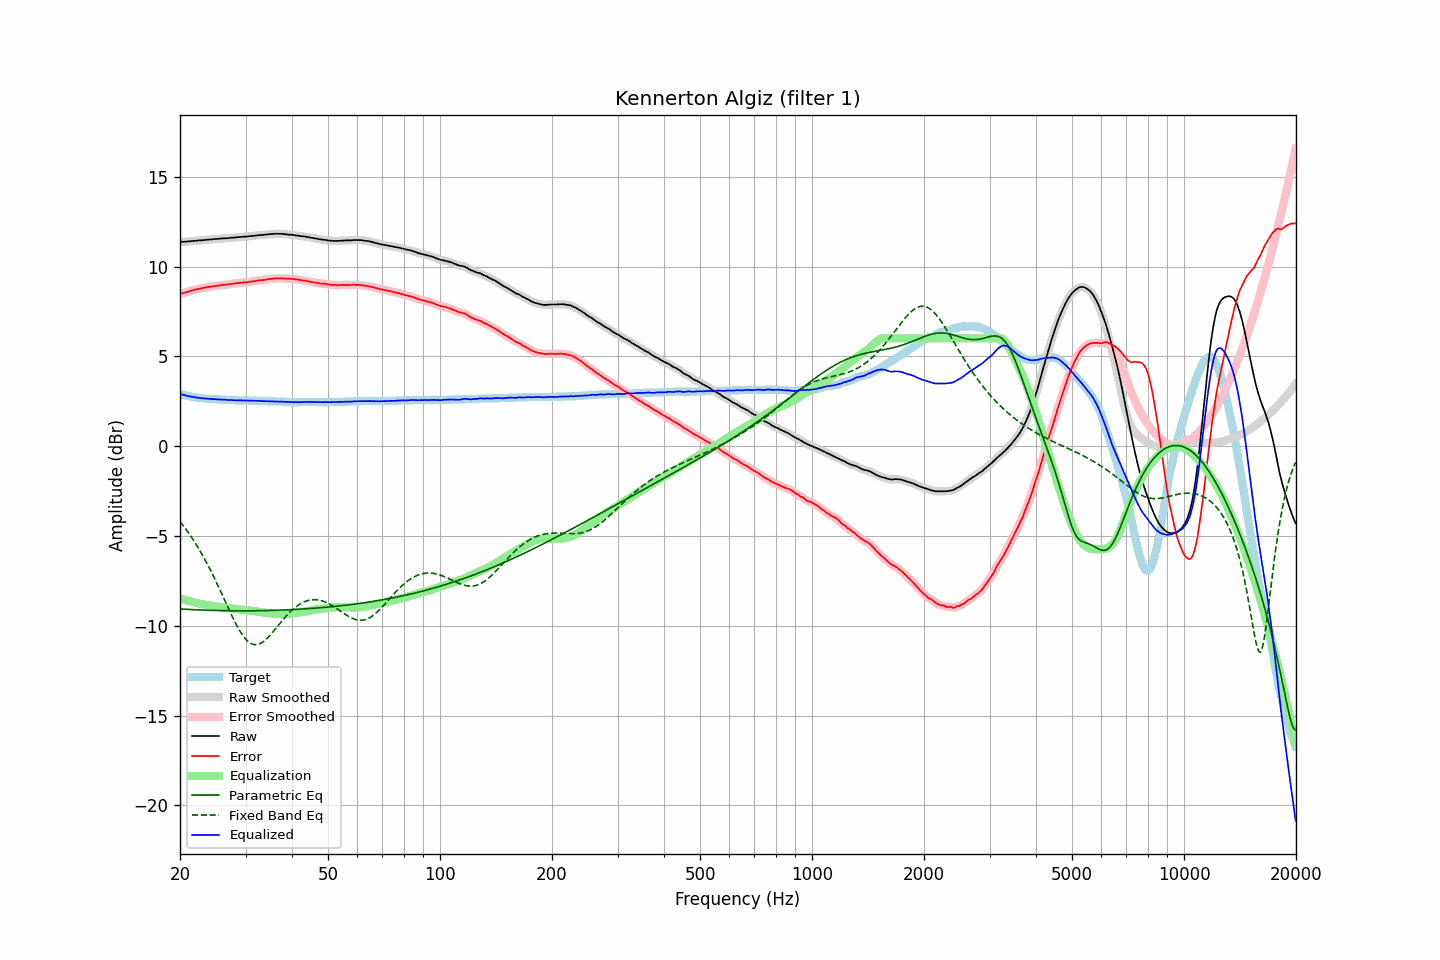

The file beside this chart, header and first rows:
frequency, raw, error, smoothed, error_smoothed, equalization, parametric_eq, fixed_band_eq, equalized_raw, equalized_smoothed, target
20.00, 11.37, 8.46, 11.37, 8.47, -8.46, -9.06, -4.20, 2.91, 2.91, 2.91
20.20, 11.38, 8.50, 11.37, 8.49, -8.49, -9.07, -4.31, 2.88, 2.88, 2.88
20.40, 11.38, 8.52, 11.38, 8.52, -8.52, -9.08, -4.42, 2.85, 2.86, 2.86
20.61, 11.39, 8.55, 11.38, 8.55, -8.55, -9.08, -4.54, 2.83, 2.83, 2.84
20.81, 11.39, 8.57, 11.39, 8.57, -8.58, -9.09, -4.66, 2.81, 2.81, 2.82
21.02, 11.40, 8.60, 11.40, 8.60, -8.61, -9.09, -4.79, 2.79, 2.79, 2.80
21.23, 11.41, 8.63, 11.41, 8.63, -8.63, -9.10, -4.91, 2.77, 2.77, 2.78
21.44, 11.42, 8.66, 11.42, 8.66, -8.66, -9.10, -5.05, 2.76, 2.76, 2.76
21.66, 11.43, 8.69, 11.43, 8.69, -8.68, -9.10, -5.18, 2.74, 2.74, 2.74
21.87, 11.44, 8.71, 11.43, 8.71, -8.71, -9.11, -5.32, 2.73, 2.73, 2.73
22.09, 11.44, 8.73, 11.44, 8.73, -8.73, -9.11, -5.46, 2.71, 2.71, 2.71
22.31, 11.45, 8.75, 11.45, 8.75, -8.75, -9.12, -5.61, 2.70, 2.70, 2.70
22.54, 11.46, 8.77, 11.45, 8.77, -8.77, -9.12, -5.76, 2.69, 2.68, 2.69
22.76, 11.46, 8.78, 11.46, 8.78, -8.79, -9.12, -5.91, 2.67, 2.67, 2.68
22.99, 11.47, 8.80, 11.47, 8.80, -8.81, -9.13, -6.07, 2.66, 2.66, 2.67
23.22, 11.48, 8.82, 11.48, 8.82, -8.82, -9.13, -6.23, 2.65, 2.65, 2.66
23.45, 11.49, 8.84, 11.49, 8.84, -8.84, -9.13, -6.40, 2.65, 2.65, 2.65
23.69, 11.50, 8.86, 11.50, 8.86, -8.85, -9.14, -6.57, 2.64, 2.64, 2.64
23.92, 11.51, 8.87, 11.50, 8.87, -8.87, -9.14, -6.74, 2.64, 2.63, 2.64
24.16, 11.51, 8.88, 11.51, 8.88, -8.88, -9.14, -6.92, 2.62, 2.63, 2.63
24.40, 11.52, 8.89, 11.52, 8.89, -8.90, -9.15, -7.10, 2.62, 2.62, 2.63
24.65, 11.53, 8.91, 11.52, 8.91, -8.91, -9.15, -7.28, 2.62, 2.62, 2.62
24.89, 11.54, 8.92, 11.53, 8.92, -8.92, -9.15, -7.46, 2.62, 2.61, 2.62
25.14, 11.54, 8.93, 11.54, 8.93, -8.93, -9.15, -7.65, 2.60, 2.61, 2.61
25.39, 11.55, 8.94, 11.55, 8.94, -8.94, -9.16, -7.84, 2.60, 2.60, 2.61
25.65, 11.56, 8.96, 11.55, 8.96, -8.96, -9.16, -8.04, 2.60, 2.60, 2.60
25.91, 11.57, 8.97, 11.56, 8.97, -8.97, -9.16, -8.23, 2.60, 2.60, 2.60
26.16, 11.57, 8.98, 11.57, 8.98, -8.98, -9.16, -8.43, 2.59, 2.59, 2.59
26.43, 11.58, 8.99, 11.57, 8.99, -8.99, -9.16, -8.62, 2.59, 2.58, 2.59
26.69, 11.58, 9.00, 11.58, 9.00, -9.00, -9.16, -8.82, 2.57, 2.58, 2.58
26.96, 11.59, 9.01, 11.59, 9.01, -9.01, -9.17, -9.01, 2.57, 2.57, 2.58
27.23, 11.60, 9.02, 11.59, 9.02, -9.02, -9.17, -9.20, 2.57, 2.57, 2.58
27.50, 11.61, 9.04, 11.60, 9.03, -9.04, -9.17, -9.39, 2.57, 2.57, 2.57
27.77, 11.61, 9.04, 11.61, 9.05, -9.05, -9.17, -9.58, 2.56, 2.56, 2.57
28.05, 11.62, 9.06, 11.62, 9.06, -9.06, -9.17, -9.76, 2.56, 2.56, 2.56
28.33, 11.63, 9.07, 11.63, 9.07, -9.07, -9.17, -9.93, 2.56, 2.56, 2.56
28.62, 11.64, 9.08, 11.64, 9.08, -9.08, -9.17, -10.09, 2.55, 2.55, 2.56
28.90, 11.65, 9.10, 11.64, 9.09, -9.09, -9.17, -10.25, 2.56, 2.55, 2.55
29.19, 11.65, 9.10, 11.65, 9.10, -9.10, -9.17, -10.40, 2.55, 2.55, 2.55
29.48, 11.66, 9.11, 11.66, 9.11, -9.11, -9.17, -10.53, 2.55, 2.55, 2.55
29.78, 11.67, 9.12, 11.66, 9.12, -9.12, -9.17, -10.65, 2.55, 2.54, 2.55
30.08, 11.67, 9.12, 11.67, 9.12, -9.13, -9.17, -10.76, 2.54, 2.54, 2.55
30.38, 11.68, 9.13, 11.68, 9.13, -9.14, -9.17, -10.85, 2.54, 2.54, 2.55
30.68, 11.69, 9.15, 11.69, 9.15, -9.15, -9.17, -10.92, 2.54, 2.54, 2.54
30.99, 11.70, 9.16, 11.70, 9.16, -9.16, -9.17, -10.98, 2.54, 2.54, 2.54
31.30, 11.71, 9.17, 11.71, 9.17, -9.17, -9.17, -11.02, 2.53, 2.53, 2.54
31.61, 11.72, 9.18, 11.72, 9.18, -9.19, -9.17, -11.05, 2.53, 2.53, 2.54
31.93, 11.73, 9.20, 11.73, 9.20, -9.20, -9.17, -11.06, 2.53, 2.53, 2.53
32.24, 11.74, 9.21, 11.74, 9.21, -9.21, -9.16, -11.05, 2.53, 2.53, 2.53
32.57, 11.75, 9.23, 11.75, 9.23, -9.22, -9.16, -11.03, 2.52, 2.52, 2.52
32.89, 11.76, 9.24, 11.75, 9.24, -9.23, -9.16, -10.99, 2.52, 2.52, 2.52
33.22, 11.76, 9.24, 11.76, 9.25, -9.25, -9.16, -10.94, 2.51, 2.51, 2.52
33.55, 11.77, 9.25, 11.77, 9.25, -9.26, -9.16, -10.88, 2.51, 2.51, 2.52
33.89, 11.78, 9.27, 11.78, 9.27, -9.27, -9.16, -10.80, 2.50, 2.50, 2.51
34.23, 11.79, 9.28, 11.79, 9.28, -9.28, -9.15, -10.72, 2.50, 2.50, 2.51
34.57, 11.80, 9.30, 11.80, 9.30, -9.30, -9.15, -10.63, 2.50, 2.50, 2.50
34.92, 11.81, 9.31, 11.81, 9.31, -9.31, -9.15, -10.53, 2.50, 2.50, 2.50
35.27, 11.82, 9.32, 11.81, 9.32, -9.32, -9.15, -10.43, 2.50, 2.50, 2.50
35.62, 11.82, 9.32, 11.82, 9.33, -9.33, -9.14, -10.33, 2.49, 2.49, 2.50
35.97, 11.83, 9.34, 11.82, 9.33, -9.33, -9.14, -10.22, 2.49, 2.49, 2.49
... 635 more rows
